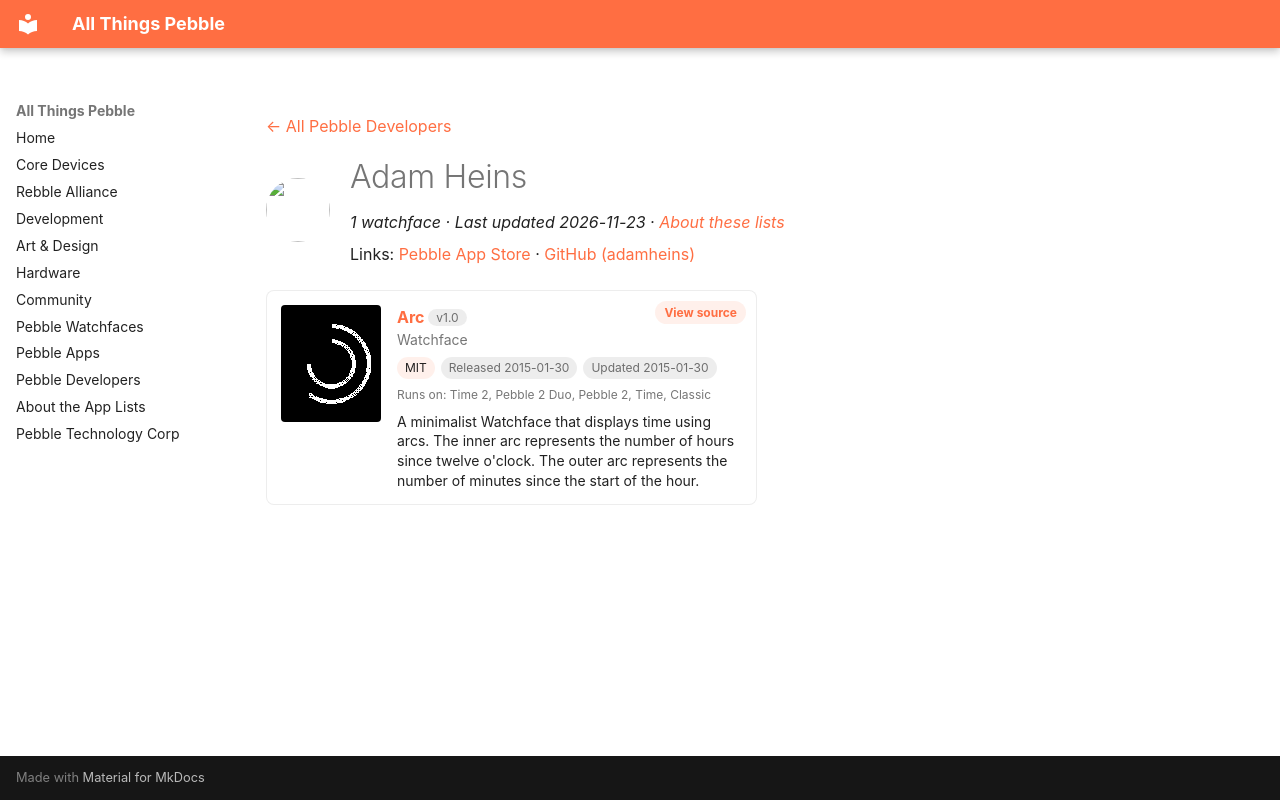

repository: saltedlolly/all-things-pebble · page: developers/adam-heins.html · generator: mkdocs

---
title: "Adam Heins"
hide:
  - toc
---

<!-- Generated by scripts/update_app_directory.py: do not edit by hand -->
[← All Pebble Developers](../developers.md)

<div class="dev-header" markdown>
<img class="dev-avatar" src="https://github.com/adamheins.png?size=128" alt="" width="64" height="64" loading="lazy" onerror="this.remove()">
<div class="dev-intro" markdown>

# Adam Heins

*1 watchface · Last updated 2026-11-23 · [About these lists](../about-app-lists.md)*

Links: [Pebble App Store](https://apps.repebble.com/apps/dev/adam-heins_54ac569df3a173a17a000103) · [GitHub (adamheins)](https://github.com/adamheins)

</div>
</div>

<div class="app-grid dev-apps" data-search-exclude>
<div class="app-card" data-type="watchface" data-title="arc" data-released="2015-01-30" data-updated="2015-01-30">
<a class="app-shot" href="https://apps.repebble.com/54caed17ff5972bf4500004d" data-search-exclude><img src="../images/apps/54caed17ff5972bf4500004d.png" alt="Arc" loading="lazy"></a>
<div class="app-info">
<h2 class="app-name" id="app-54caed17ff5972bf4500004d"><a href="https://apps.repebble.com/54caed17ff5972bf4500004d">Arc</a> <span class="app-version" title="Latest version" data-search-exclude>v1.0</span></h2>
<a class="app-source" href="https://github.com/adamheins/arc" title="Source code" data-search-exclude>View source</a>
<div class="app-dev">Watchface</div>
<div class="app-tags" data-search-exclude><span class="app-licence" title="Licence">MIT</span> <span title="First published in the app store">Released 2015-01-30</span> <span title="Latest release in the app store">Updated 2015-01-30</span></div>
<div class="app-watches" title="Supported watches" data-search-exclude>Runs on: Time 2, Pebble 2 Duo, Pebble 2, Time, Classic</div>
<p class="app-desc">A minimalist Watchface that displays time using arcs. The inner arc represents the number of hours since twelve o&#x27;clock. The outer arc represents the number of minutes since the start of the hour.</p>
</div>
</div>
</div>
